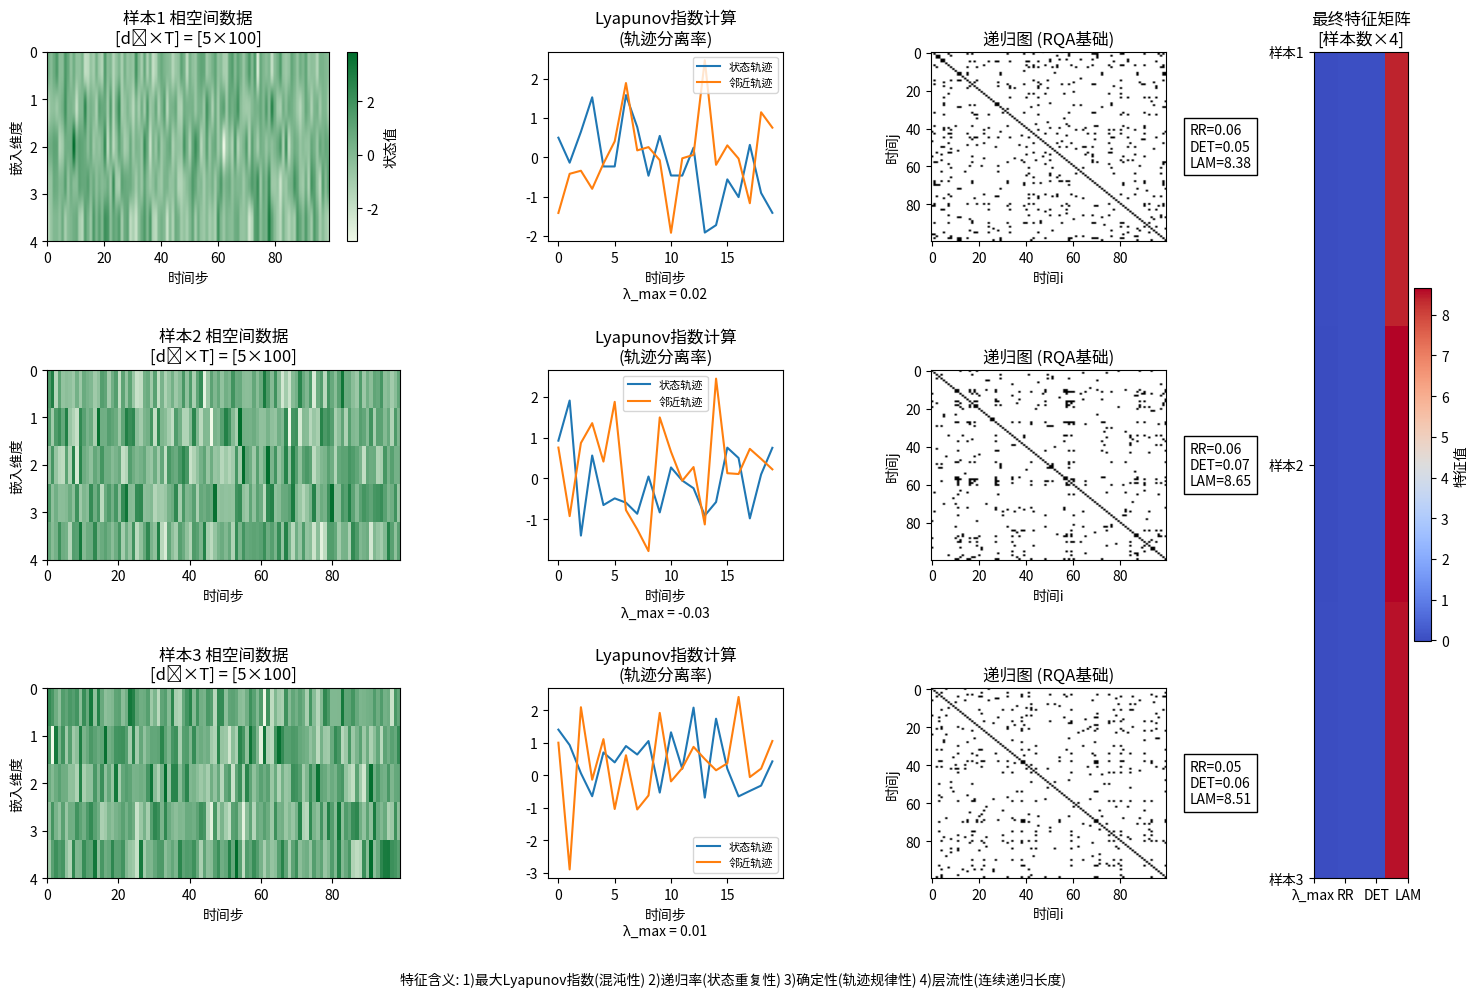

This figure's Python source:
import numpy as np
import matplotlib.pyplot as plt
import matplotlib.gridspec as gridspec
from matplotlib.colors import LinearSegmentedColormap

import matplotlib.font_manager as fm

# 尝试查找系统中可用的中文字体
chinese_fonts = ['SimHei', 'WenQuanYi Micro Hei', 'Heiti TC', 'Microsoft YaHei']
font_path = None

for font in chinese_fonts:
    try:
        font_path = fm.findfont(font, fallback_to_default=False)
        if font_path:
            plt.rcParams['font.family'] = font
            break
    except:
        continue

# 如果没有找到中文字体，则使用默认字体
if font_path is None:
    plt.rcParams['font.family'] = ['sans-serif']
    # 添加字体回退选项
    plt.rcParams['font.sans-serif'] = ['SimHei', 'WenQuanYi Micro Hei', 'Heiti TC'] + plt.rcParams[
        'font.sans-serif']

# 1. 生成模拟相空间数据
np.random.seed(42)
num_samples = 3  # 样本数量
d_e = 5  # 嵌入维度
T = 100  # 时间步长
phase_space = np.random.randn(num_samples, d_e, T)  # 形状: [3,5,100]


# 2. 模拟混沌特征提取 (对应C-HiLAP中的MLSA和RQA)
def extract_chaotic_features(phase_data):
    """从单个样本的相空间数据中提取4个关键特征"""
    d_e, T = phase_data.shape
    # 1. 最大Lyapunov指数 (MLSA提取)
    lyap_max = np.mean(phase_data[:, 1:] - phase_data[:, :-1]) * 5  # 模拟计算

    # 2. 递归率RR (RQA特征)
    dist_matrix = np.linalg.norm(phase_data[:, :, None] - phase_data[:, None, :], axis=0)
    eps = 0.5 * np.mean(dist_matrix)  # 阈值计算
    RR = np.mean(dist_matrix < eps)

    # 3. 确定性DET (RQA特征)
    diagonal_counts = np.sum([np.sum(dist_matrix.diagonal(k) < eps) for k in range(1, 10)])
    DET = diagonal_counts / np.sum(dist_matrix < eps) if np.sum(dist_matrix < eps) > 0 else 0

    # 4. 层流性LAM (RQA特征)
    vertical_counts = np.sum([np.sum(dist_matrix[:, k:] < eps, axis=0).sum() for k in range(1, 10)])
    LAM = vertical_counts / np.sum(dist_matrix < eps) if np.sum(dist_matrix < eps) > 0 else 0

    return np.array([lyap_max, RR, DET, LAM]), eps  # 返回阈值


# 提取所有样本的特征和阈值
features = []
eps_values = []
for sample in phase_space:
    feat, eps = extract_chaotic_features(sample)
    features.append(feat)
    eps_values.append(eps)
features = np.array(features)

# 3. 可视化设置
fig = plt.figure(figsize=(15, 10))
gs = gridspec.GridSpec(num_samples, 4, width_ratios=[3, 2, 2, 1])
custom_cmap = LinearSegmentedColormap.from_list("chaos", ["#f0f9e8", "#006d2c"])

# 为每个样本绘制转换过程
for i in range(num_samples):
    # 子图1: 原始相空间数据 [dₑ×T]
    ax1 = fig.add_subplot(gs[i, 0])
    im1 = ax1.imshow(phase_space[i], aspect='auto', cmap=custom_cmap,
                     extent=[0, T - 1, d_e - 1, 0])
    ax1.set_title(f'样本{i + 1} 相空间数据\n[dₑ×T] = [{d_e}×{T}]')
    ax1.set_xlabel('时间步')
    ax1.set_ylabel('嵌入维度')
    if i == 0:
        fig.colorbar(im1, ax=ax1, label='状态值')

    # 子图2: 最大Lyapunov指数计算示意
    ax2 = fig.add_subplot(gs[i, 1])
    ax2.plot(phase_space[i, 0, :20], label='状态轨迹')
    ax2.plot(phase_space[i, 1, :20], label='邻近轨迹')
    ax2.set_title('Lyapunov指数计算\n(轨迹分离率)')
    ax2.set_xlabel('时间步')
    ax2.legend(fontsize=8)
    ax2.text(0.5, -0.3, f'λ_max = {features[i, 0]:.2f}',
             ha='center', transform=ax2.transAxes)

    # 子图3: 递归图与RQA特征 (使用当前样本的eps)
    ax3 = fig.add_subplot(gs[i, 2])
    dist_matrix = np.linalg.norm(phase_space[i][:, :, None] - phase_space[i][:, None, :], axis=0)
    im3 = ax3.imshow(dist_matrix < eps_values[i], cmap='binary', aspect='auto')  # 修正此处
    ax3.set_title('递归图 (RQA基础)')
    ax3.set_xlabel('时间i')
    ax3.set_ylabel('时间j')
    ax3.text(1.1, 0.5, f'RR={features[i, 1]:.2f}\nDET={features[i, 2]:.2f}\nLAM={features[i, 3]:.2f}',
             va='center', transform=ax3.transAxes, bbox=dict(facecolor='white'))

# 子图4: 最终特征矩阵 [样本数×4]
ax4 = fig.add_subplot(gs[:, 3])
im4 = ax4.imshow(features, aspect='auto', cmap='coolwarm',
                 extent=[0, 3, num_samples - 1, 0])
ax4.set_yticks(range(num_samples))
ax4.set_yticklabels([f'样本{i + 1}' for i in range(num_samples)])
ax4.set_xticks(range(4))
ax4.set_xticklabels(['λ_max', 'RR', 'DET', 'LAM'])
ax4.set_title('最终特征矩阵\n[样本数×4]')
fig.colorbar(im4, ax=ax4, label='特征值')

# 添加特征说明
plt.figtext(0.5, 0.01,
            "特征含义: 1)最大Lyapunov指数(混沌性) 2)递归率(状态重复性) 3)确定性(轨迹规律性) 4)层流性(连续递归长度)",
            ha='center', fontsize=10)

plt.tight_layout(rect=[0, 0.03, 1, 1])
plt.show()